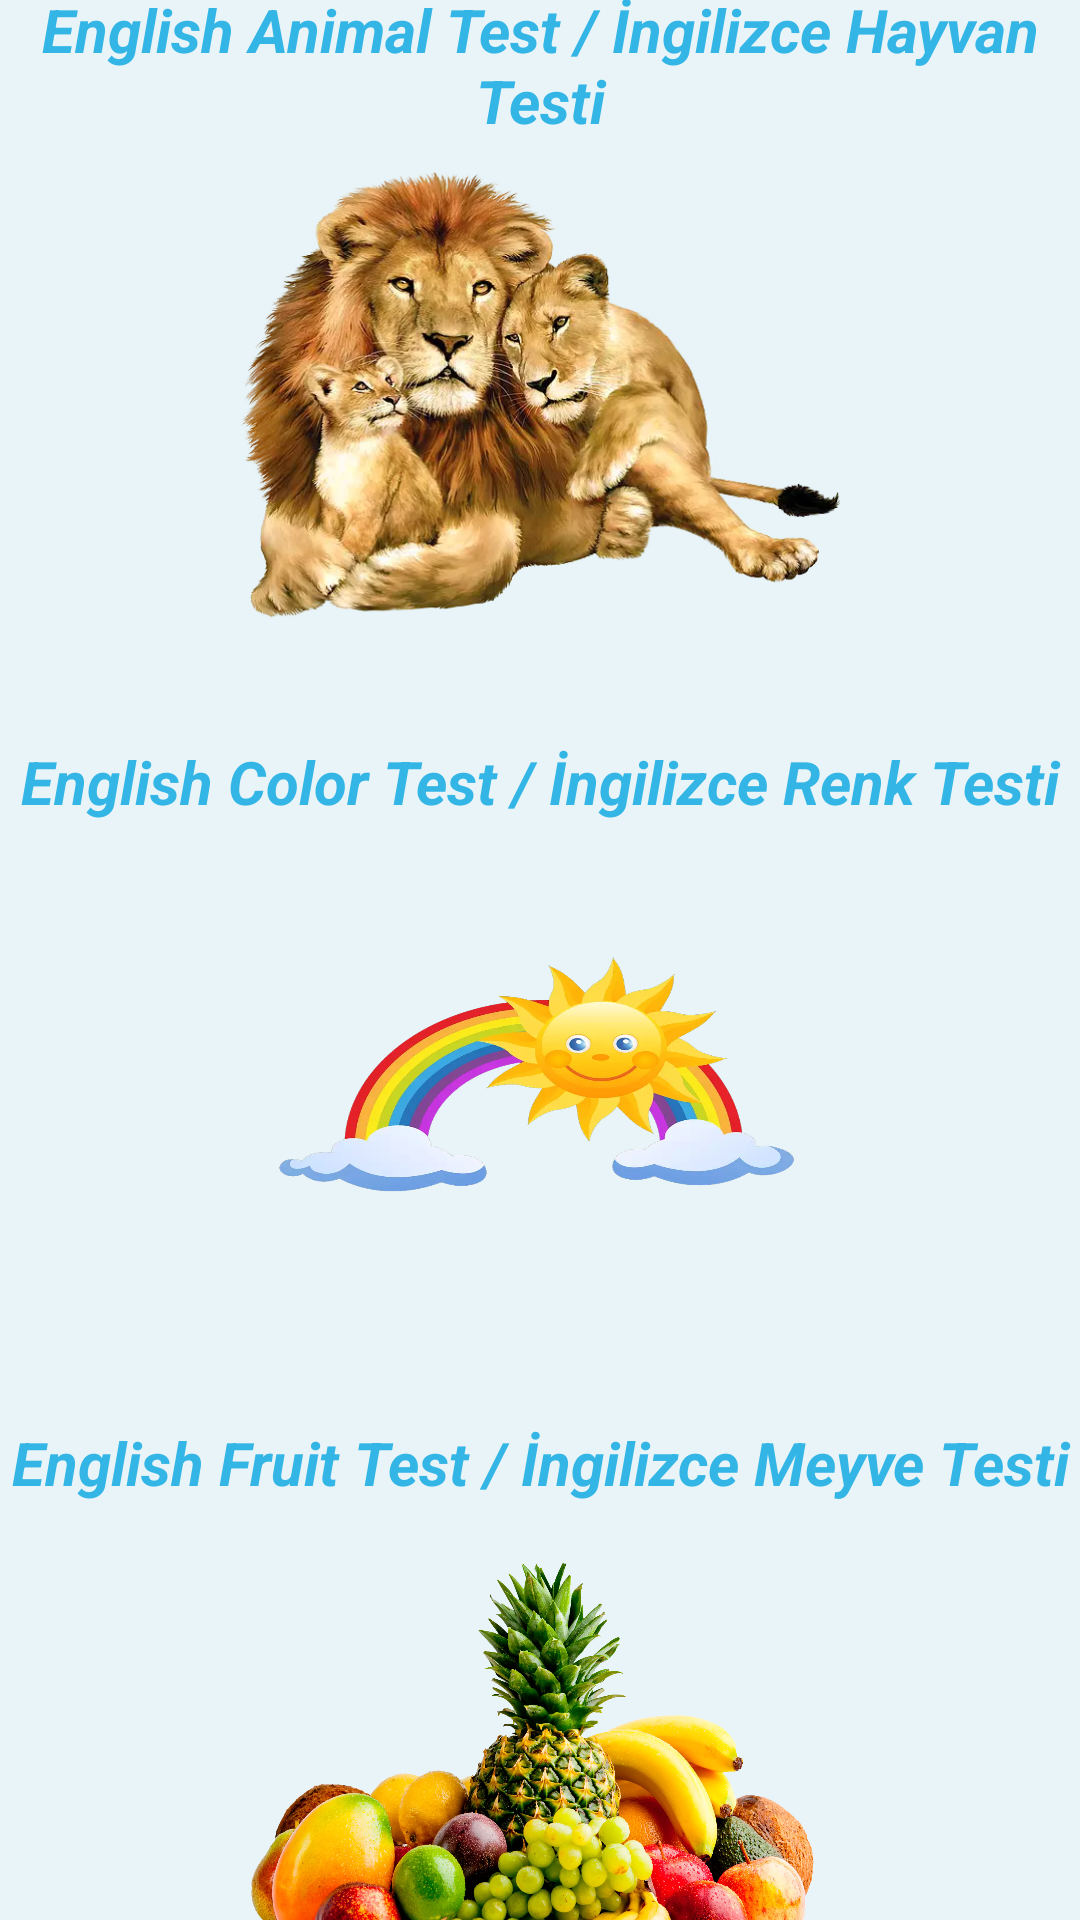

Android layout source for this screen:
<!-- AndroidManifest.xml: application theme Theme.Turking -->
<!-- res/layout/activity_baslangic.xml -->
<?xml version="1.0" encoding="utf-8"?>
<LinearLayout xmlns:android="http://schemas.android.com/apk/res/android"
    xmlns:tools="http://schemas.android.com/tools"
    android:layout_width="match_parent"
    android:layout_height="match_parent"
    android:background="#e8f4f8"
    android:gravity="center"
    android:orientation="vertical"
    tools:context=".Baslangic">

    <LinearLayout
        android:layout_width="match_parent"
        android:layout_height="wrap_content"
        android:layout_marginTop="25dp"
        android:orientation="vertical">

        <TextView
            android:id="@+id/textView2"
            android:layout_width="match_parent"
            android:layout_height="wrap_content"
            android:gravity="center"
            android:text="English Animal Test / İngilizce Hayvan Testi"
            android:textColor="@android:color/holo_blue_light"
            android:textSize="20sp"
            android:textStyle="bold|italic" />

        <ImageButton
            android:id="@+id/imageButton"
            android:layout_width="200dp"
            android:layout_height="150dp"
            android:layout_gravity="center"
            android:layout_margin="10dp"
            android:background="@drawable/hayvan_play"
            android:onClick="hayvanplay" />
    </LinearLayout>

    <LinearLayout
        android:layout_width="match_parent"
        android:layout_height="wrap_content"
        android:layout_marginTop="30dp"
        android:orientation="vertical">

        <TextView
            android:id="@+id/renktv"
            android:layout_width="match_parent"
            android:layout_height="wrap_content"
            android:gravity="center"
            android:text="English Color Test / İngilizce Renk Testi"
            android:textColor="@android:color/holo_blue_light"
            android:textSize="20sp"
            android:textStyle="bold|italic" />

        <ImageButton
            android:id="@+id/renkplay"
            android:layout_width="200dp"
            android:layout_height="150dp"
            android:layout_gravity="center"
            android:layout_margin="10dp"
            android:background="@drawable/renkler_play"
            android:onClick="renklerplay" />
    </LinearLayout>

    <LinearLayout
        android:layout_width="match_parent"
        android:layout_height="195dp"
        android:layout_marginTop="30dp"
        android:orientation="vertical">

        <TextView
            android:id="@+id/meyvelertv"
            android:layout_width="match_parent"
            android:layout_height="wrap_content"
            android:gravity="center"
            android:text="English Fruit Test / İngilizce Meyve Testi"
            android:textColor="@android:color/holo_blue_light"
            android:textSize="20sp"
            android:textStyle="bold|italic" />

        <ImageButton
            android:id="@+id/meyveplay"
            android:layout_width="200dp"
            android:layout_height="150dp"
            android:layout_gravity="center"
            android:layout_margin="10dp"
            android:background="@drawable/meyve_play"
            android:onClick="meyvelerplay" />
    </LinearLayout>

    <LinearLayout
        android:layout_width="wrap_content"
        android:layout_height="wrap_content"
        android:orientation="vertical">

        <Button
            android:id="@+id/anasayfaa"
            android:layout_width="150dp"
            android:layout_gravity="center"
            android:layout_height="wrap_content"
            android:text="Anasaya" />
    </LinearLayout>

</LinearLayout>
<!-- resources referenced by this layout -->
<resources>
  <!-- drawable hayvan_play: webp bitmap (drawable, 63272 bytes) -->
  <!-- drawable meyve_play: webp bitmap (drawable, 432530 bytes) -->
  <!-- drawable renkler_play: webp bitmap (drawable, 35426 bytes) -->
  <style name="Theme.Turking" parent="Theme.MaterialComponents.DayNight.NoActionBar">
          
          <item name="colorPrimary">@color/purple_500</item>
          <item name="colorPrimaryVariant">@color/purple_700</item>
          <item name="colorOnPrimary">@color/white</item>
          
          <item name="colorSecondary">@color/teal_200</item>
          <item name="colorSecondaryVariant">@color/teal_700</item>
          <item name="colorOnSecondary">@color/black</item>
          
          <item name="android:statusBarColor">?attr/colorPrimaryVariant</item>
          
      </style>
  <color name="purple_500">#FF6200EE</color>
  <color name="purple_700">#FF3700B3</color>
  <color name="white">#FFFFFFFF</color>
  <color name="teal_200">#FF03DAC5</color>
  <color name="teal_700">#FF018786</color>
  <color name="black">#FF000000</color>
</resources>
